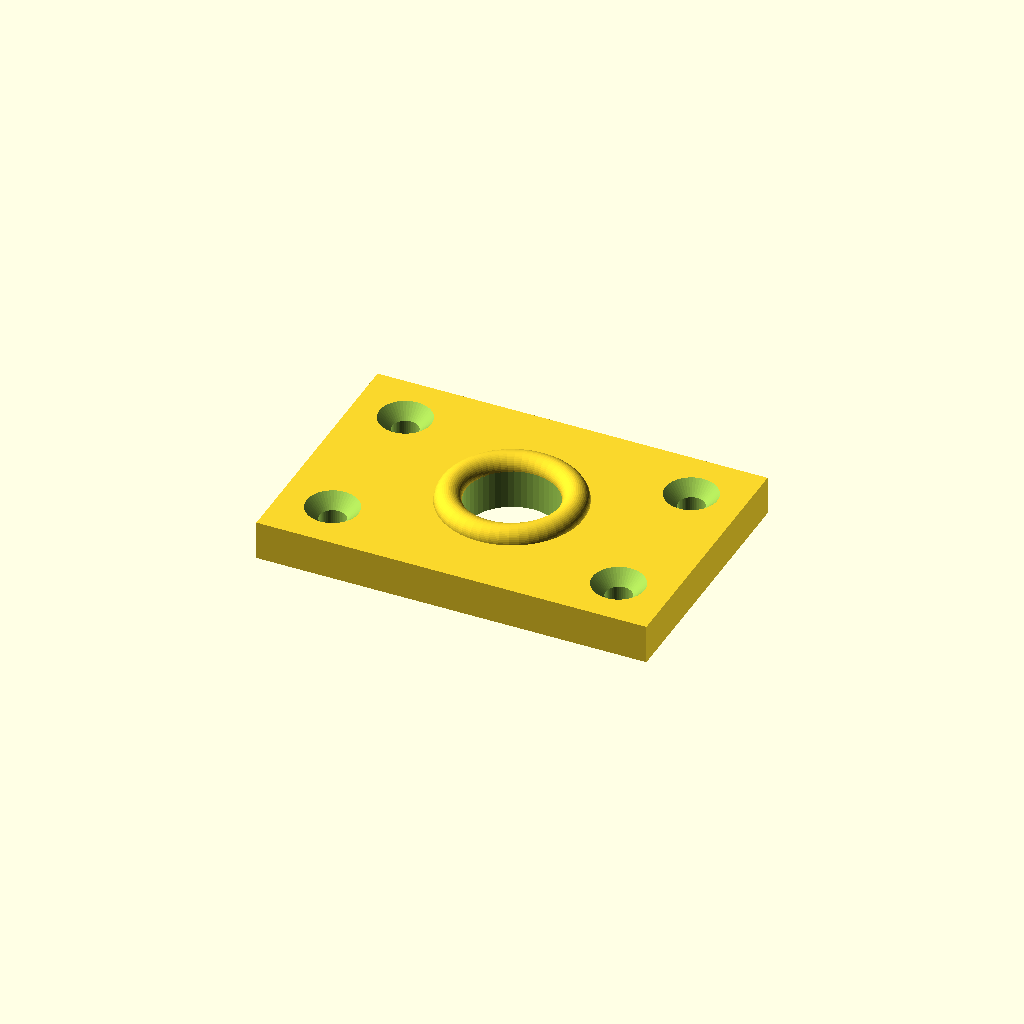
Cell 1 — every parameter at its default value.
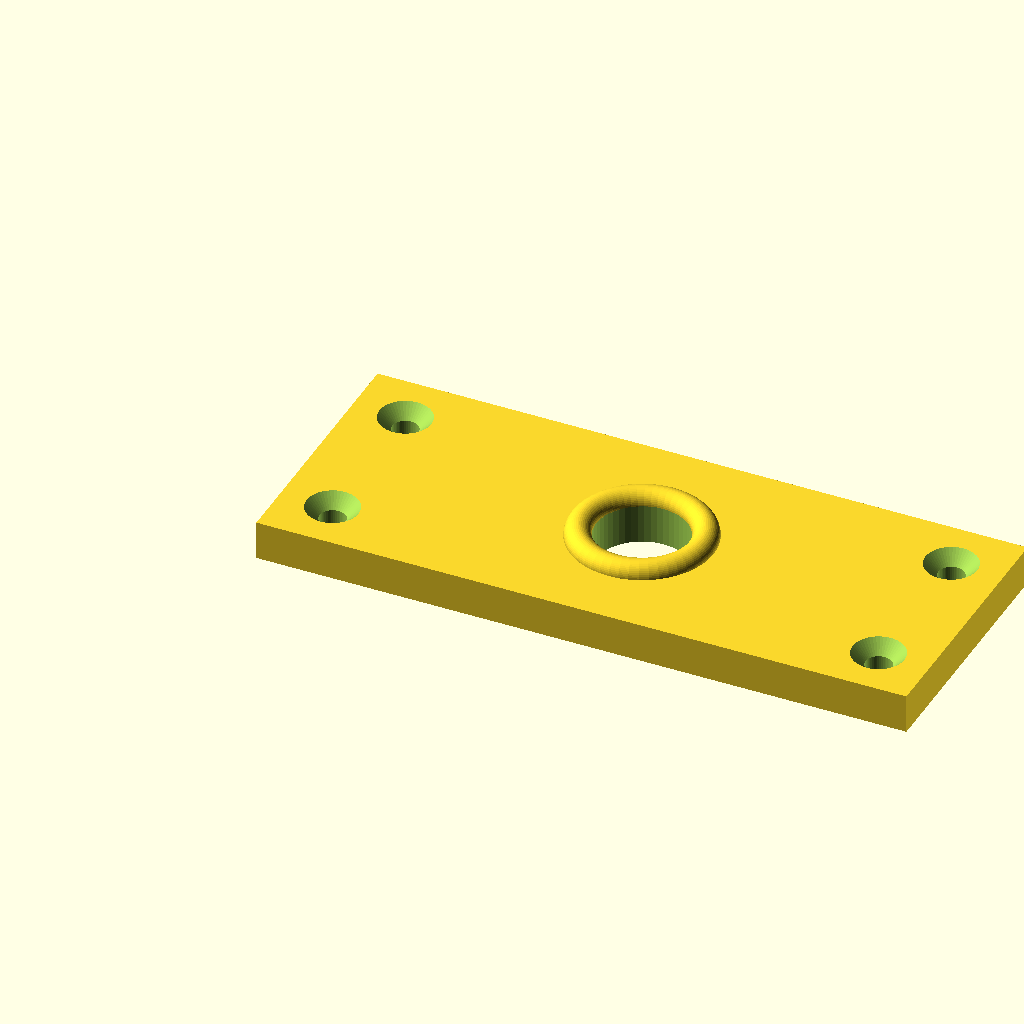
Cell 2 — width set to 100, the other parameters unchanged.
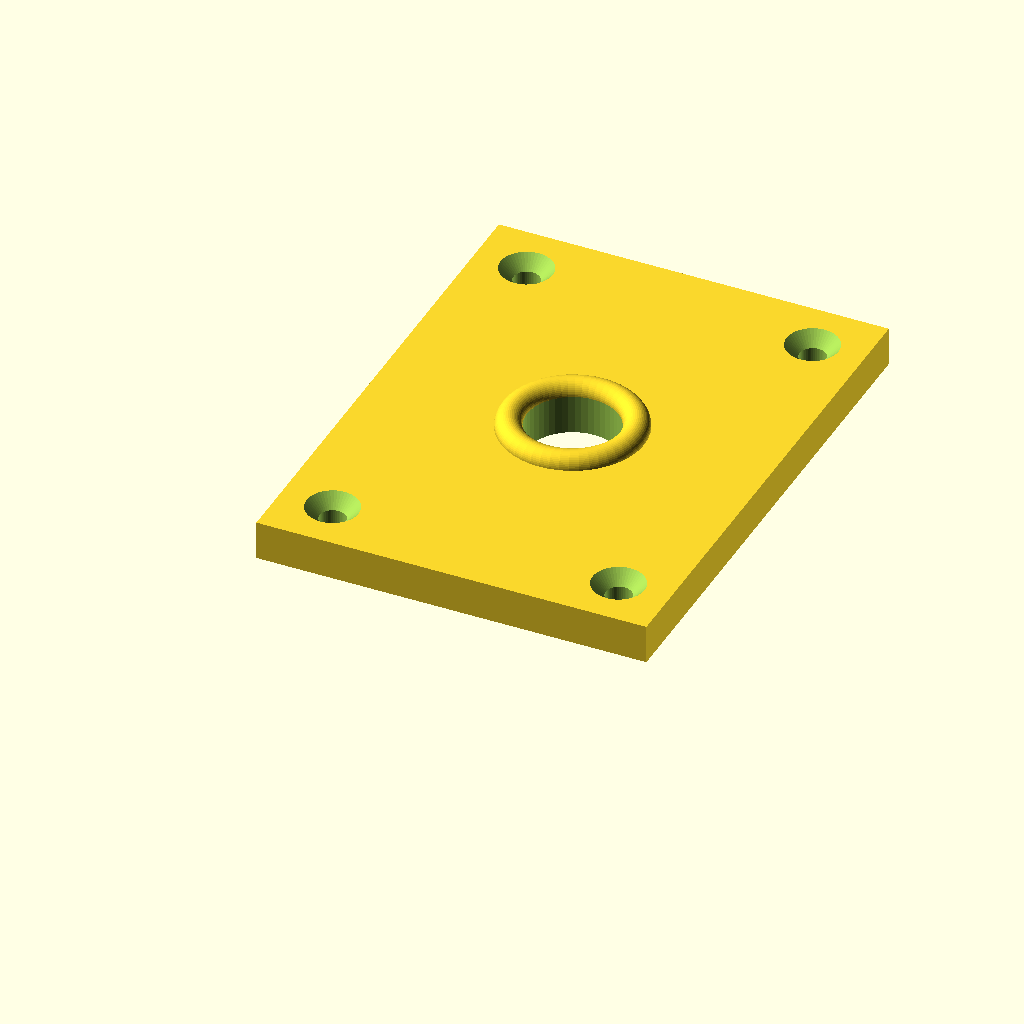
Cell 3 — depth set to 80, the other parameters unchanged.
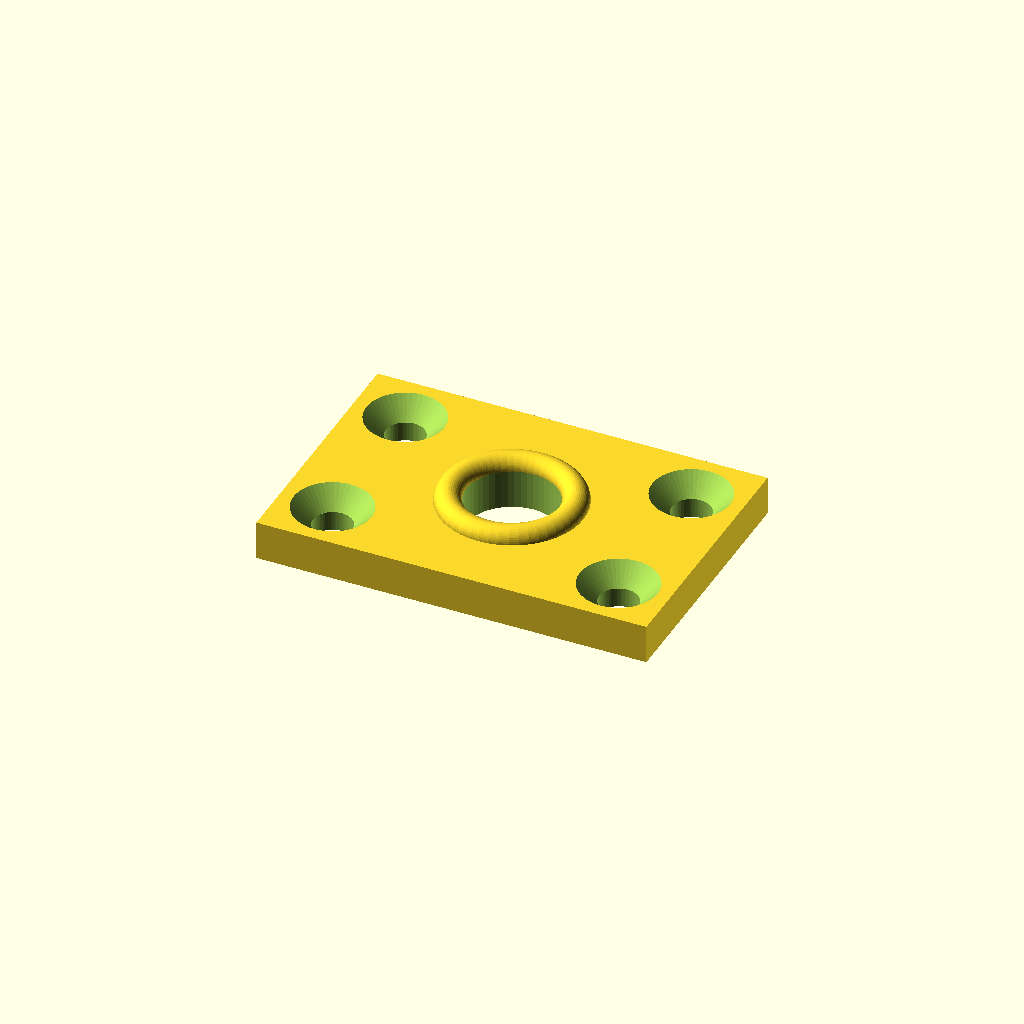
Cell 4 — screw set to 6, the other parameters unchanged.
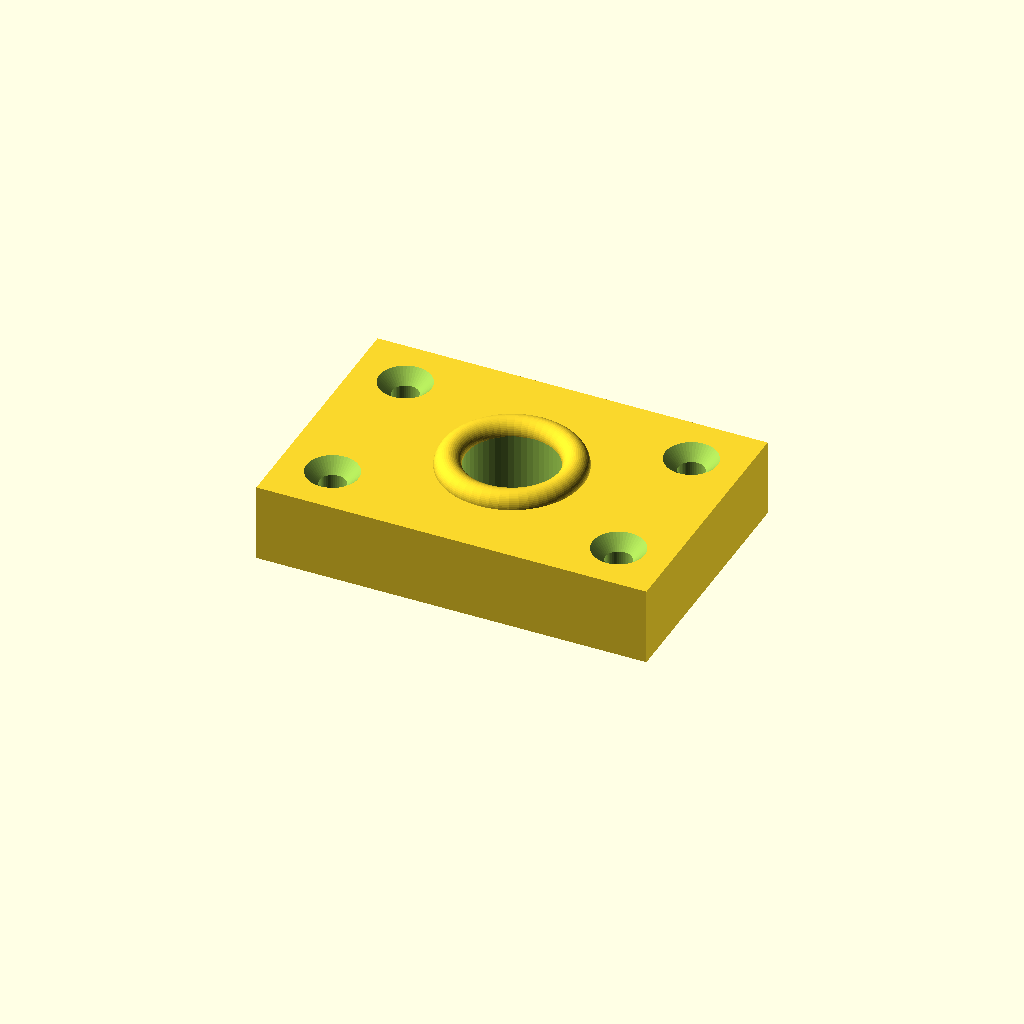
Cell 5: the same model with thickness = 12.
One fixed orthographic camera (rotation 55°, 0°, 25°; colour scheme Cornfield) for every cell.
Source of the model, marketplace/demo-project/mounting-plate.scad:
// Mounting plate: four countersunk screw holes and a grommet ring around the cable hole.
width = 60;          // [40:5:100]
depth = 40;          // [30:5:80]
thickness = 6;
screw = 4;           // [3:0.5:6]

$fn = 48;

difference() {
    cube([width, depth, thickness]);
    for (x = [8, width - 8], y = [8, depth - 8])
        translate([x, y, 0]) {
            translate([0, 0, -1]) cylinder(d = screw, h = thickness + 2);
            // 90° countersink
            translate([0, 0, thickness - screw / 2]) cylinder(d1 = screw, d2 = screw * 2, h = screw / 2 + 0.01);
        }
    translate([width / 2, depth / 2, -1]) cylinder(d = 14, h = thickness + 2);
}

// Grommet ring
translate([width / 2, depth / 2, thickness]) rotate_extrude() translate([9, 0]) circle(r = 2);
Customizer parameters (derived from the source; name, type, default, range or options):
width: number, default 60, range 40 to 100, step 5
depth: number, default 40, range 30 to 80, step 5
thickness: number, default 6
screw: number, default 4, range 3 to 6, step 0.5
